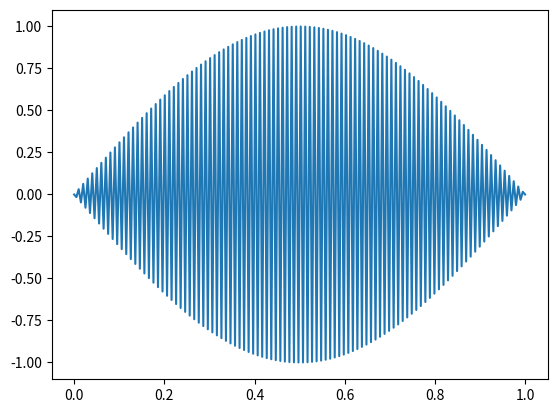

Python code for this plot: (Note: this script raises an exception after producing the figure.)
import numpy as np
import matplotlib.pyplot as plt

def sinusoida(t):
    return np.sin(2*np.pi*100*t)

def dreptunghiulara(N):
    return np.ones(N)

def Hanning(N):
    return [0.5*(1-np.cos(2*np.pi*i/N)) for i in range(N)]

N = 200
x = np.linspace(0,1,N)

y = sinusoida(x)
y = y * dreptunghiulara(N)
plt.plot(x,y)
plt.savefig("Lab6/grafice/3_dreptunghiulara.pdf", format="pdf")
plt.savefig("Lab6/grafice/3_dreptunghiulara.png", format="png")
plt.show()

y = sinusoida(x)
y = y * Hanning(N)
plt.plot(x,y)
plt.savefig("Lab6/grafice/3_Hanning.pdf", format="pdf")
plt.savefig("Lab6/grafice/3_Hanning.png", format="png")
plt.show()

